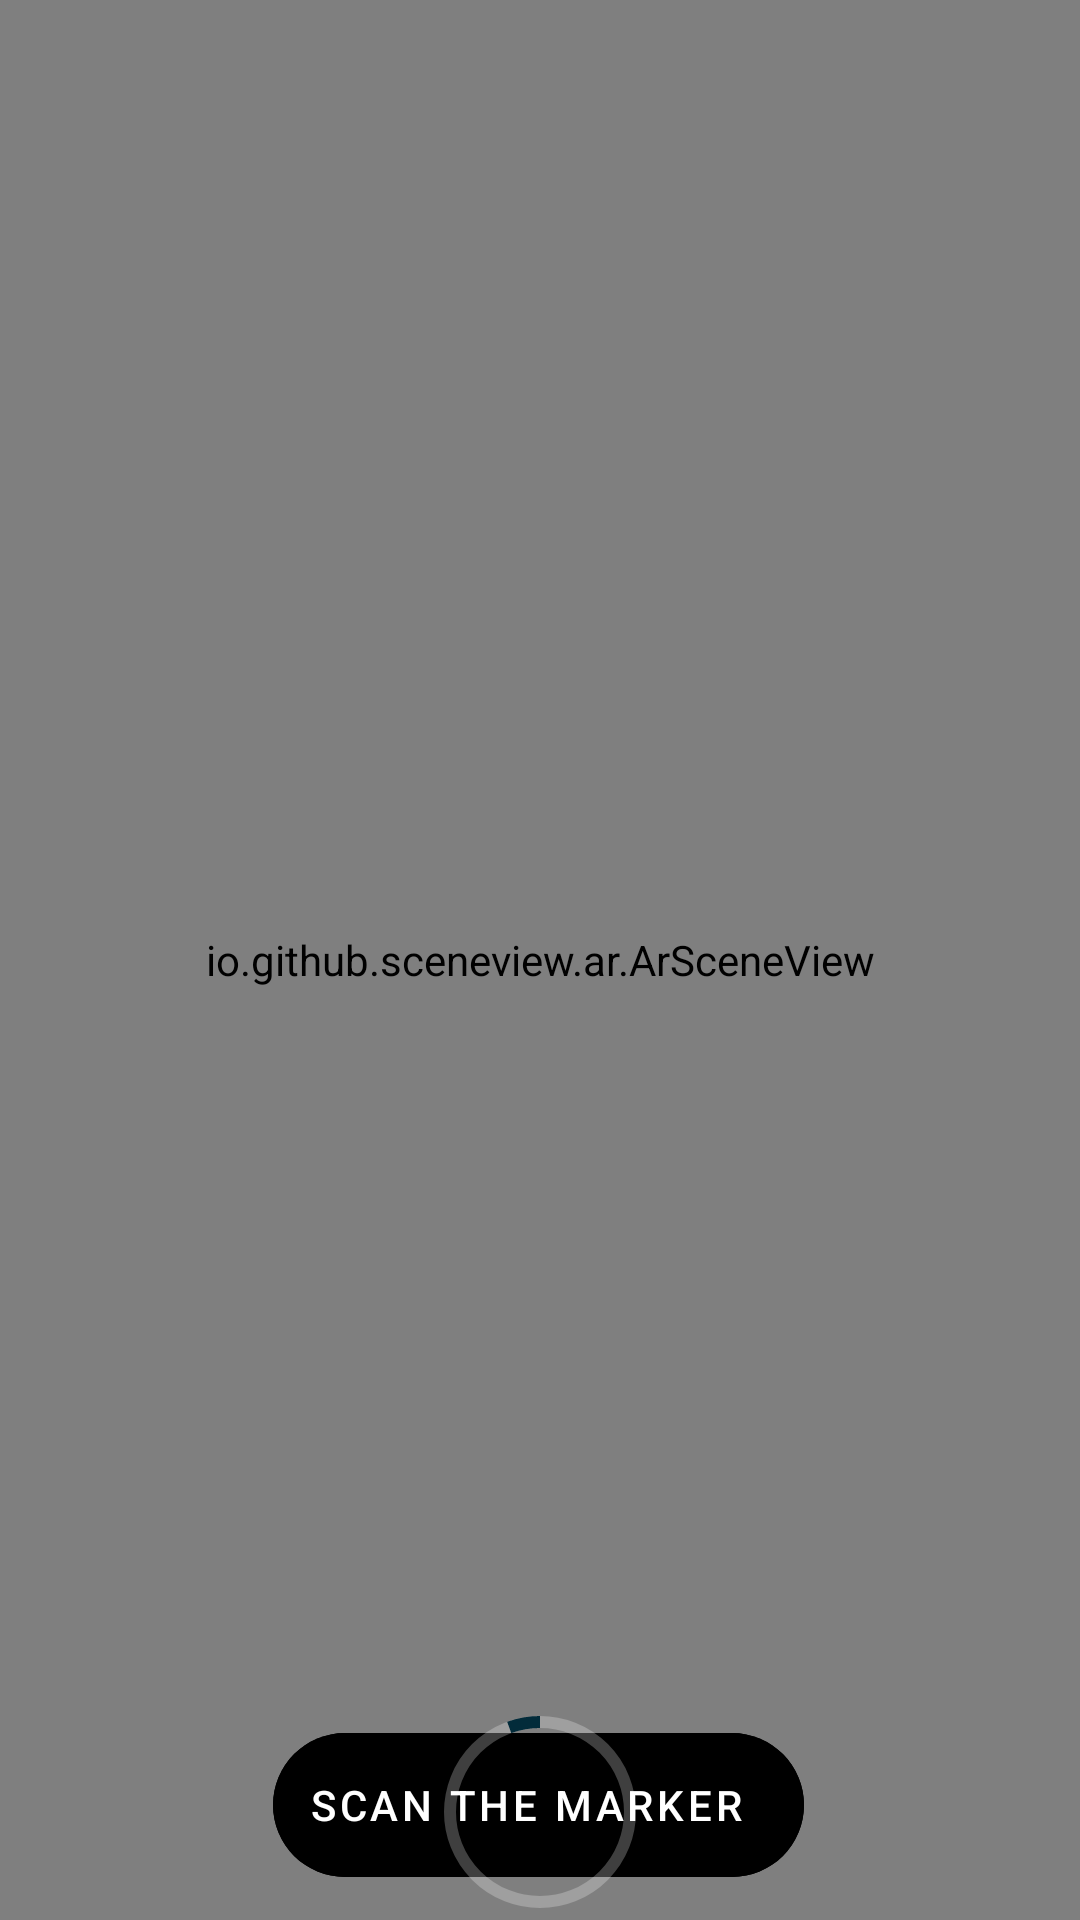

Android layout source for this screen:
<!-- AndroidManifest.xml: application theme Theme.AR_ParceLSorting -->
<!-- res/layout/fragment_tracking.xml -->
<?xml version="1.0" encoding="utf-8"?>
<androidx.constraintlayout.widget.ConstraintLayout xmlns:android="http://schemas.android.com/apk/res/android"
    xmlns:app="http://schemas.android.com/apk/res-auto"
    xmlns:tools="http://schemas.android.com/tools"
    android:id="@+id/frameLayout4"
    android:layout_width="match_parent"
    android:layout_height="match_parent"
    android:background="@android:color/transparent"
    tools:context=".TrackingFragment">


    <io.github.sceneview.ar.ArSceneView
        android:id="@+id/sceneView"
        android:layout_width="match_parent"
        android:layout_height="match_parent"
        android:background="@android:color/transparent" />

    <com.google.android.material.floatingactionbutton.ExtendedFloatingActionButton
        android:id="@+id/btnDisplay"
        android:layout_width="wrap_content"
        android:layout_height="wrap_content"
        android:backgroundTint="@color/translucent"
        android:enabled="false"
        android:gravity="center_vertical"
        android:text="Scan the marker"
        android:textColor="@android:color/white"
        app:iconGravity="textStart"
        app:iconTint="@android:color/white"
        app:layout_constraintBottom_toBottomOf="parent"
        app:layout_constraintEnd_toEndOf="parent"
        app:layout_constraintHorizontal_bias="0.497"
        app:layout_constraintLeft_toLeftOf="parent"
        app:layout_constraintRight_toRightOf="parent"
        app:layout_constraintStart_toStartOf="parent"
        app:layout_constraintTop_toTopOf="parent"
        app:layout_constraintVertical_bias="0.976" />

    <com.google.android.material.floatingactionbutton.ExtendedFloatingActionButton
        android:id="@+id/btnBack"
        android:layout_width="wrap_content"
        android:layout_height="wrap_content"
        android:backgroundTint="@color/translucent"
        android:enabled="false"
        android:gravity="center_vertical"
        android:text="Return to select model"
        android:textColor="@android:color/white"
        android:visibility="gone"
        app:iconGravity="textStart"
        app:iconTint="@android:color/white"
        app:layout_constraintBottom_toBottomOf="parent"
        app:layout_constraintEnd_toEndOf="parent"
        app:layout_constraintHorizontal_bias="0.497"
        app:layout_constraintLeft_toLeftOf="parent"
        app:layout_constraintRight_toRightOf="parent"
        app:layout_constraintStart_toStartOf="parent"
        app:layout_constraintTop_toTopOf="parent"
        app:layout_constraintVertical_bias="0.976" />

    <FrameLayout
        android:id="@+id/loadingView"
        android:layout_width="0dp"
        android:layout_height="0dp"
        android:background="@android:color/transparent"
        android:visibility="visible"
        app:layout_constraintBottom_toBottomOf="parent"
        app:layout_constraintHorizontal_bias="0.0"
        app:layout_constraintLeft_toLeftOf="parent"
        app:layout_constraintRight_toRightOf="parent"
        app:layout_constraintTop_toTopOf="parent"
        app:layout_constraintVertical_bias="0.0">

        <com.google.android.material.progressindicator.CircularProgressIndicator
            android:layout_width="wrap_content"
            android:layout_height="wrap_content"
            android:layout_gravity="bottom|center"
            android:background="@android:color/transparent"
            android:contextClickable="false"
            android:indeterminate="true"
            app:indicatorSize="64dp"
            app:trackColor="#3FFFFFFF" />
    </FrameLayout>

</androidx.constraintlayout.widget.ConstraintLayout>
<!-- resources referenced by this layout -->
<resources>
  <style name="Theme.AR_ParceLSorting" parent="Theme.MaterialComponents.DayNight.NoActionBar">
          
  
          <item name="colorPrimary">@color/purple_500</item>
          <item name="colorPrimaryVariant">@color/purple_700</item>
          <item name="colorOnPrimary">@color/white</item>
          
          <item name="colorSecondary">@color/teal_200</item>
          <item name="colorSecondaryVariant">@color/teal_700</item>
          <item name="colorOnSecondary">@color/black</item>
          
          <item name="android:statusBarColor" tools:targetApi="l">?attr/colorPrimaryVariant</item>
          
      </style>
  <color name="purple_500">#022B3A</color>
  <color name="purple_700">#0B1515</color>
  <color name="white">#FFFFFFFF</color>
  <color name="teal_200">#022B3A</color>
  <color name="teal_700">#FF018786</color>
  <color name="black">#FF000000</color>
</resources>
